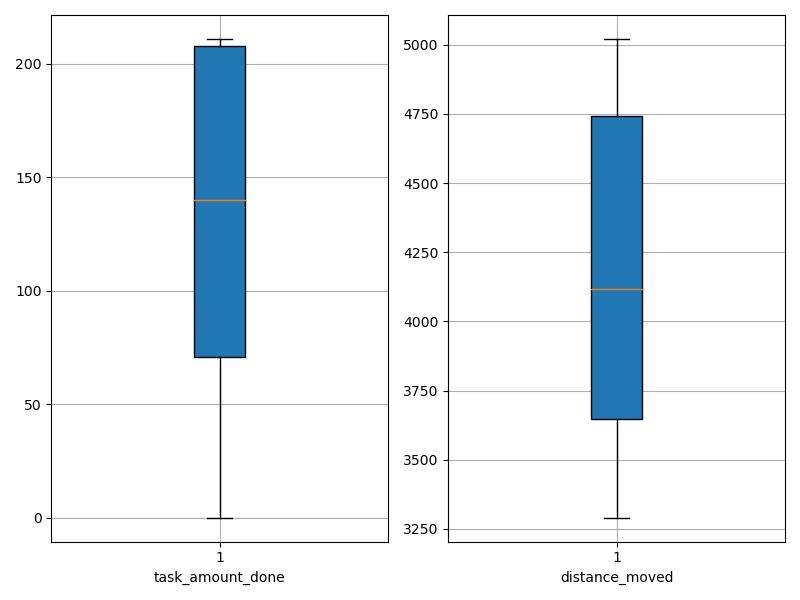

Data behind this chart, as committed beside it:
agent_id, task_amount_done, distance_moved
0, 207.0, 3463
1, 0.0, 5021
2, 208.0, 3810
3, 140.0, 3599
4, 70.0, 4746
5, 211.0, 3354
6, 143.0, 4461
7, 211.0, 3291
8, 71.0, 4815
9, 71.0, 4447
10, 210.0, 3785
11, 140.0, 4013
12, 140.0, 4130
13, 139.0, 4049
14, 209.0, 3389
15, 71.0, 4771
16, 71.0, 4726
17, 71.0, 4812
18, 210.0, 3522
19, 69.0, 4828
20, 70.0, 4535
21, 69.0, 4845
22, 210.0, 3583
23, 140.0, 4107
24, 140.0, 4209
25, 69.0, 4920
26, 139.0, 3885
27, 210.0, 3444
28, 69.0, 4586
29, 142.0, 3993
